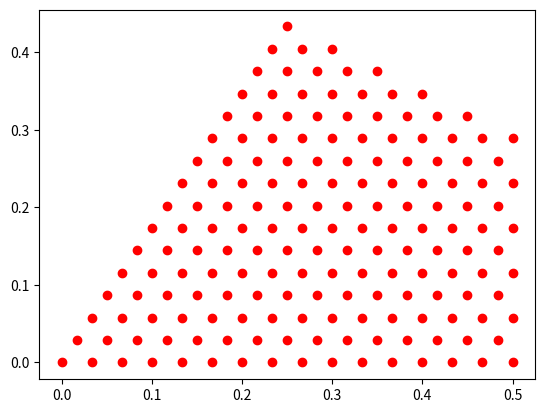
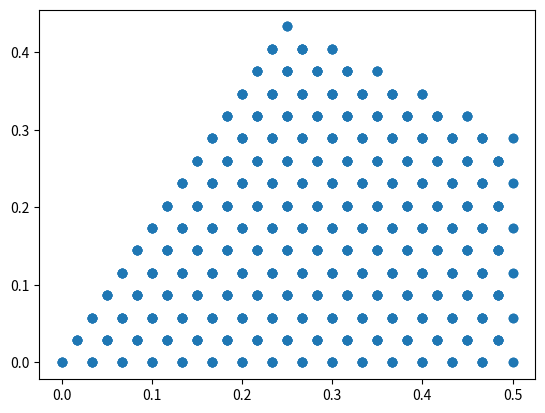

Here is the Python script that generated these plots, in order:
import matplotlib.pyplot as plt
import numpy as np
import copy


def diag_line(x, y):
    return (y + (3**0.5) * x - 3**0.5) / 2


def vf1(x):
    return -(3**0.5) / 3 * x + (3**0.5) / 3


def vf2(x):
    return ((3**0.5) / 3) * x


def dig(x):
    return -(3**0.5) * x + 3**0.5



def rotate_point_around_pivot(px, py, cx, cy, theta):
    # Convert angle from degrees to radians
    theta = np.radians(theta)

    # Step 1: Translate the point to the origin
    translated_x = px - cx
    translated_y = py - cy

    # Step 2: Apply the rotation matrix
    rotated_x = translated_x * np.cos(theta) - translated_y * np.sin(theta)
    rotated_y = translated_x * np.sin(theta) + translated_y * np.cos(theta)

    # Step 3: Translate the point back
    new_x = rotated_x + cx
    new_y = rotated_y + cy

    return new_x, new_y


def reflect_point_about_line(px, py, a, b, c):
    # Step 1: Translate to make the line pass through the origin
    d = a * px + b * py + c
    translated_x = px
    translated_y = py

    # Step 2: Rotate the line to align with the x-axis
    theta = np.arctan2(b, a)
    cos_theta = np.cos(theta)
    sin_theta = np.sin(theta)

    rotated_x = cos_theta * translated_x + sin_theta * translated_y
    rotated_y = -sin_theta * translated_x + cos_theta * translated_y

    # Step 3: Reflect about the x-axis
    reflected_x = rotated_x
    reflected_y = -rotated_y

    # Step 4: Rotate back
    final_x = cos_theta * reflected_x - sin_theta * reflected_y
    final_y = sin_theta * reflected_x + cos_theta * reflected_y

    return final_x, final_y


def paralell_pcd(shapex, shapey):
    shear_mat = [
        [1, 0],
        [1 / 2, 3**0.5 / 2],
    ]
    rotate_120 = np.array(
        [
            [-1 / 2, -(3**0.5) / 2],
            [(3**0.5) / 2, -1 / 2],
        ]
    )
    shear_mat = np.array(shear_mat)
    l = 2 * shapex + 1
    w = 2 * shapey + 1
    x = np.linspace(0, 1, l)
    y = np.linspace(0, 1, w)
    X = np.zeros((w, l))
    Y = np.zeros((w, l))
    X[:, :] = x
    Y[:, :] = y.reshape(-1, 1)
    input_xy = np.stack((X.flatten(), Y.flatten()), axis=1)
    # input_xy = np.round(input_xy, decimals=10)
    input_xy = np.dot(input_xy, shear_mat)
    old_xy = copy.deepcopy(input_xy)
    is_visit = [0 for i in range(input_xy.shape[0])]
    index_xy = {i: i for i in range(input_xy.shape[0])}
    fir_part = {}
    e = 1e-10
    midx = 0.5
    midy = 0.5 / 3**0.5

    for i, p in enumerate(old_xy):
        if p[1] - 3**0.5 * p[0] < e and p[0] - 0.5 < e and p[1] - vf1(p[0]) < e:
            fir_part[i] = p
    # second

    for i, p in enumerate(old_xy):
        if p[1] - dig(p[0]) <= e and p[0] - 0.5 >= -e and p[1] - vf2(p[0]) <= e:
            newx, newy = rotate_point_around_pivot(p[0], p[1], midx, midy, 240)
            input_xy[i, 0] = newx
            input_xy[i, 1] = newy

    # third part
    for i, p in enumerate(old_xy):
        if p[1] - dig(p[0]) < e and p[1] - vf1(p[0]) > -e and p[1] - vf2(p[0]) > -e:
            newx, newy = rotate_point_around_pivot(p[0], p[1], midx, midy, 120)
            input_xy[i, 0] = newx
            input_xy[i, 1] = newy

    # symmetric
    c = 0
    is_visit = [0 for i in range(input_xy.shape[0])]
    # 对角线对称
    for i, p1 in enumerate(old_xy):
        min_dis = {}
        for j, p2 in enumerate(old_xy):
            if (
                np.abs(diag_line(p1[0], p1[1])) - np.abs(diag_line(p2[0], p2[1])) <= e
                and np.abs(((p2[1] - p1[1]) / (p2[0] - p1[0] + e)) * (3**0.5) - 1)
                < 1e-5
            ):
                if (
                    p2[1] > p1[1]
                    and p2[1] > (dig(p2[0]))
                    and is_visit[i] != 1
                    and is_visit[j] != 1
                ):
                    min_dis[j] = np.abs(
                        ((p2[1] - p1[1]) / (p2[0] - p1[0] + e)) * (3**0.5) + 1
                    )
        if len(min_dis) != 0:
            min_key = min(min_dis, key=min_dis.get)
            is_visit[i] = 1
            is_visit[min_key] = 1
            input_xy[min_key] = input_xy[i]
            c += 1
            
    edg1=[]
    for i, p in enumerate(input_xy):
        if np.abs(p[0]-0.5)<e and p[1]<0.5/3**0.5+e:
            edg1.append(p)  
    print(len(edg1))
            
    print(f"c = {c}, fr  = {len(fir_part)}")

    return input_xy, fir_part


pcd, fir_part = paralell_pcd(15, 15)
pcd = np.array(pcd)
plt.figure()
fir_part = np.array(list(fir_part.values()))
plt.scatter(fir_part[:, 0], fir_part[:, 1], c="r")
plt.figure()
plt.scatter(pcd[:, 0], pcd[:, 1])
# plt.scatter(pcd[:, 0], pcd[:, 1])
# plt.scatter(x, vf2(x), c="r")
# plt.scatter(x, vf1(x), c="r")
# plt.scatter([0.5] * x.shape[1], x, c="r")
# plt.scatter(x, dig(x), c="r")
plt.show()

print(np.max(pcd, axis=0))
